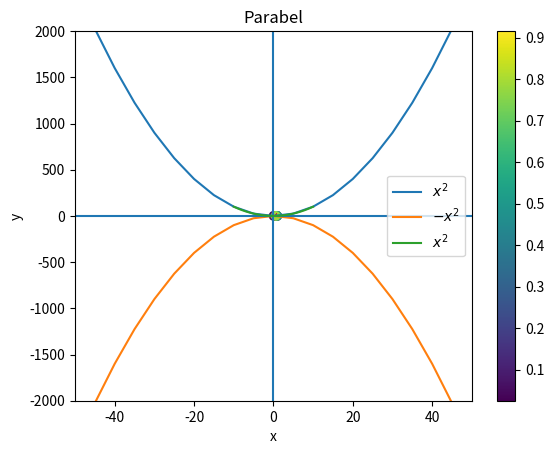

Generate this figure with matplotlib:
import matplotlib.pyplot as plt

x = range(-100,100,5)
x2 = [k**2 for k in x]
minusx2 = [-k**2 for k in x]

plt.plot(x, x2, label=r"$x^2$")
plt.plot(x, minusx2, label=r"$-x^2$")
plt.xlabel("x")
plt.ylabel("y")
plt.ylim(-2000, 2000)
plt.xlim(-50, 50)
plt.axhline(0) # horiz. Linie
plt.axvline(0) # vert. Linie
plt.legend()
plt.savefig("parabeln.pdf") # Weitere Formate möglich
plt.show()

import numpy as np
x = np.linspace(-10,10,20)
y = x**2

plt.plot(x,y,label=r"$x^2$")
plt.title("Parabel")
plt.legend()

x = np.random.rand(20)
y = np.random.rand(20)
z = np.random.rand(20)

plt.scatter(x,y,c=z)
plt.colorbar()

y = np.random.rand(200)
#y = np.random.normal(0,1,20000)

plt.hist(y, bins=10, rwidth=.8)

